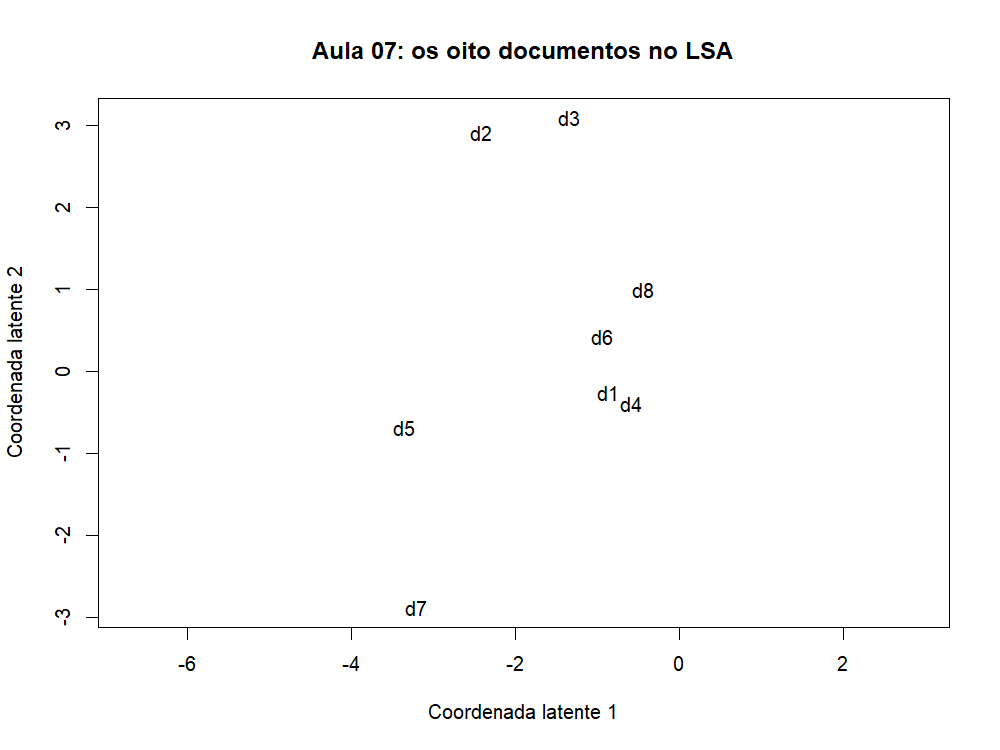

Values plotted in this chart, from the file beside it:
documento, X1, X2
d1, -0.8616, -0.2534
d2, -2.417, 2.91
d3, -1.34, 3.089
d4, -0.5827, -0.3969
d5, -3.361, -0.6846
d6, -0.9451, 0.4281
d7, -3.207, -2.888
d8, -0.4341, 1.001
